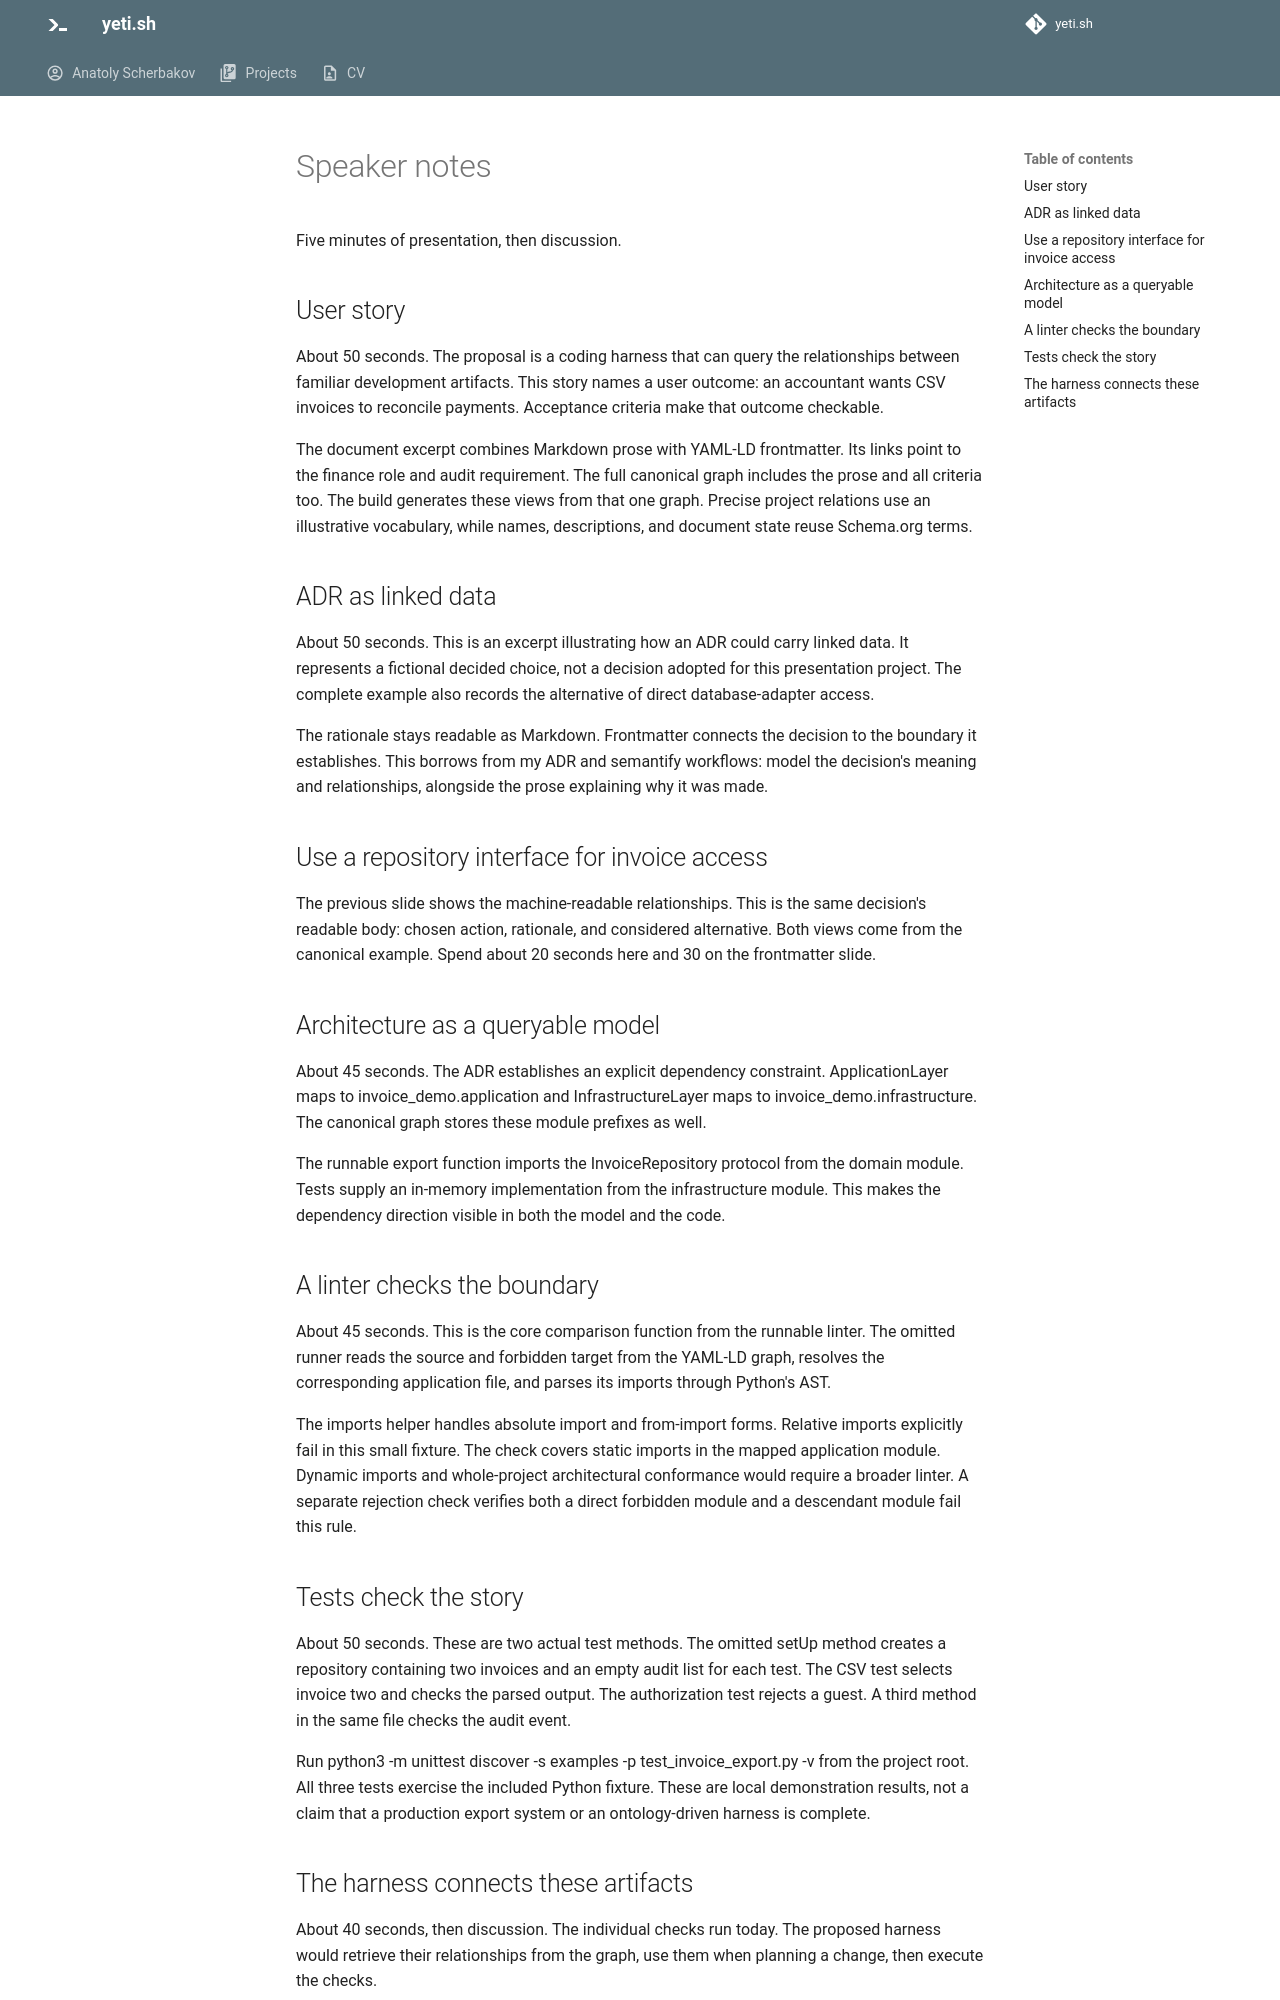

repository: anatoly-scherbakov/yeti.sh · page: software-development-backbone/speaker-notes/index.html · generator: mkdocs

---
exclude_from_blog: true
---

# Speaker notes

Five minutes of presentation, then discussion.

## User story

About 50 seconds. The proposal is a coding harness that can query the relationships between familiar development artifacts. This story names a user outcome: an accountant wants CSV invoices to reconcile payments. Acceptance criteria make that outcome checkable.

The document excerpt combines Markdown prose with YAML-LD frontmatter. Its links point to the finance role and audit requirement. The full canonical graph includes the prose and all criteria too. The build generates these views from that one graph. Precise project relations use an illustrative vocabulary, while names, descriptions, and document state reuse Schema.org terms.

## ADR as linked data

About 50 seconds. This is an excerpt illustrating how an ADR could carry linked data. It represents a fictional decided choice, not a decision adopted for this presentation project. The complete example also records the alternative of direct database-adapter access.

The rationale stays readable as Markdown. Frontmatter connects the decision to the boundary it establishes. This borrows from my ADR and semantify workflows: model the decision's meaning and relationships, alongside the prose explaining why it was made.

## Use a repository interface for invoice access

The previous slide shows the machine-readable relationships. This is the same decision's readable body: chosen action, rationale, and considered alternative. Both views come from the canonical example. Spend about 20 seconds here and 30 on the frontmatter slide.

## Architecture as a queryable model

About 45 seconds. The ADR establishes an explicit dependency constraint. ApplicationLayer maps to invoice_demo.application and InfrastructureLayer maps to invoice_demo.infrastructure. The canonical graph stores these module prefixes as well.

The runnable export function imports the InvoiceRepository protocol from the domain module. Tests supply an in-memory implementation from the infrastructure module. This makes the dependency direction visible in both the model and the code.

## A linter checks the boundary

About 45 seconds. This is the core comparison function from the runnable linter. The omitted runner reads the source and forbidden target from the YAML-LD graph, resolves the corresponding application file, and parses its imports through Python's AST.

The imports helper handles absolute import and from-import forms. Relative imports explicitly fail in this small fixture. The check covers static imports in the mapped application module. Dynamic imports and whole-project architectural conformance would require a broader linter. A separate rejection check verifies both a direct forbidden module and a descendant module fail this rule.

## Tests check the story

About 50 seconds. These are two actual test methods. The omitted setUp method creates a repository containing two invoices and an empty audit list for each test. The CSV test selects invoice two and checks the parsed output. The authorization test rejects a guest. A third method in the same file checks the audit event.

Run python3 -m unittest discover -s examples -p test_invoice_export.py -v from the project root. All three tests exercise the included Python fixture. These are local demonstration results, not a claim that a production export system or an ontology-driven harness is complete.
